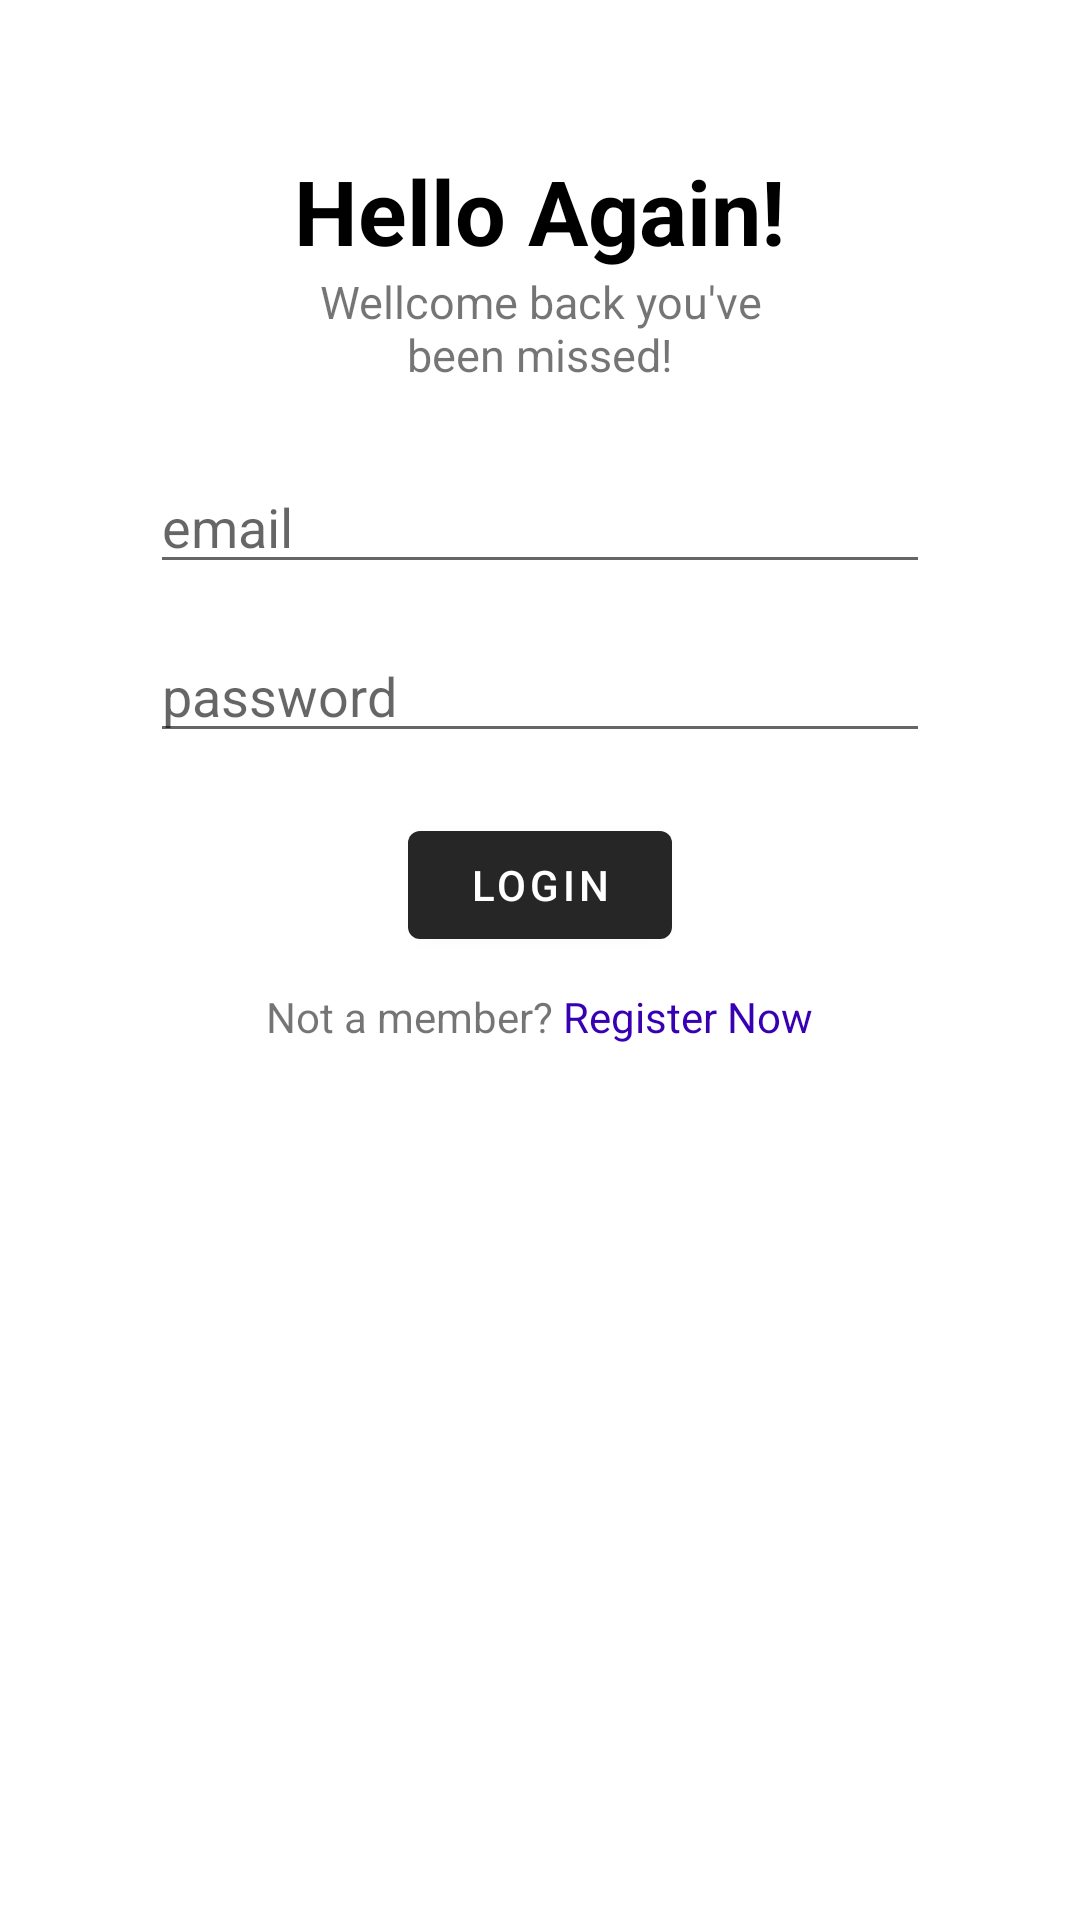

Produce the Android XML layout that renders to this screen, including the resource entries it uses.
<!-- AndroidManifest.xml: application theme Theme.GestionParking -->
<!-- res/layout/activity_login.xml -->
<?xml version="1.0" encoding="utf-8"?>
<androidx.constraintlayout.widget.ConstraintLayout xmlns:android="http://schemas.android.com/apk/res/android"
    xmlns:app="http://schemas.android.com/apk/res-auto"
    xmlns:tools="http://schemas.android.com/tools"
    android:layout_width="match_parent"
    android:layout_height="match_parent"
    tools:context=".Views.LoginActivity">

<LinearLayout
    android:layout_margin="20dp"
    android:gravity="center_horizontal"
    android:layout_width="match_parent"
    android:layout_height="match_parent"
    android:orientation="vertical"
    android:padding="30dp">
    <TextView
        android:layout_width="wrap_content"
        android:layout_height="wrap_content"
        android:textColor="@color/black"
        android:text="Hello Again!"
        android:textSize="30dp"
        android:textStyle="bold"/>
    <TextView
        android:gravity="center"
        android:layout_width="180dp"
        android:layout_height="wrap_content"
        android:text="Wellcome back you've been missed!"
        android:textSize="15dp"/>
    
    <EditText
        android:id="@+id/email_et"
        android:layout_width="260dp"
        android:layout_height="wrap_content"
        app:layout_constraintBottom_toTopOf="@+id/login_button"
        app:layout_constraintEnd_toEndOf="parent"
        app:layout_constraintStart_toStartOf="parent"
        app:layout_constraintTop_toTopOf="parent"
        android:hint="email"
        android:layout_marginTop="25dp">

    </EditText>

    <EditText
        android:id="@+id/password_et"
        android:layout_width="260dp"
        android:layout_height="wrap_content"
        android:hint="password"
        app:layout_constraintBottom_toTopOf="@+id/login_button"
        app:layout_constraintEnd_toEndOf="parent"
        app:layout_constraintStart_toStartOf="parent"
        app:layout_constraintTop_toBottomOf="@+id/email_et"
        android:layout_marginTop="15dp">

    </EditText>

    <Button
        android:id="@+id/login_button"
        android:layout_width="wrap_content"
        android:layout_height="wrap_content"
        app:layout_constraintBottom_toBottomOf="parent"
        app:layout_constraintEnd_toEndOf="parent"
        app:layout_constraintHorizontal_bias="0.498"
        app:layout_constraintStart_toStartOf="parent"
        app:layout_constraintTop_toTopOf="parent"
        app:layout_constraintVertical_bias="0.229"
        android:text="Login"
        android:textColor="@color/white"
        android:layout_marginTop="20dp"/>


    <LinearLayout
        android:gravity="center"
        android:layout_width="match_parent"
        android:layout_height="40dp"
        app:layout_constraintStart_toStartOf="parent"
        app:layout_constraintTop_toBottomOf="@+id/login_button"
        android:orientation="horizontal">

        <TextView
            android:layout_width="wrap_content"
            android:layout_height="wrap_content"
            android:text="Not a member?"/>
        <TextView
            android:id="@+id/register"
            android:layout_width="wrap_content"
            android:layout_height="wrap_content"
            android:text=" Register Now"
            android:textColor="@color/purple_700"/>
    </LinearLayout>
    
    
</LinearLayout>
   



</androidx.constraintlayout.widget.ConstraintLayout>
<!-- resources referenced by this layout -->
<resources>
  <style name="Theme.GestionParking" parent="Theme.MaterialComponents.DayNight.DarkActionBar">
          
          <item name="title">EasyPark</item>
          <item name="colorPrimary">#272626</item>
          <item name="colorPrimaryVariant">@color/purple_700</item>
          <item name="colorOnPrimary">@color/black</item>
          
          <item name="colorSecondary">@color/teal_200</item>
          <item name="colorSecondaryVariant">@color/teal_700</item>
          <item name="colorOnSecondary">@color/black</item>
          
          <item name="android:statusBarColor">?attr/colorPrimaryVariant</item>
          
      </style>
  <!-- not gathered from this repository: default colours our renderer supplied (Android Studio template values) -->
  <color name="purple_700">#FF3700B3</color>
  <color name="teal_200">#FF03DAC5</color>
  <color name="teal_700">#FF018786</color>
  <color name="black">#FF000000</color>
  <color name="white">#FFFFFFFF</color>
</resources>
